Run: headless pygame with SDL's dummy video driver; simulated clock (each Clock.tick advances the game by its frame time, no real sleeping); random seed 0; keys injected as events and as key.get_pressed() state; no mouse input.
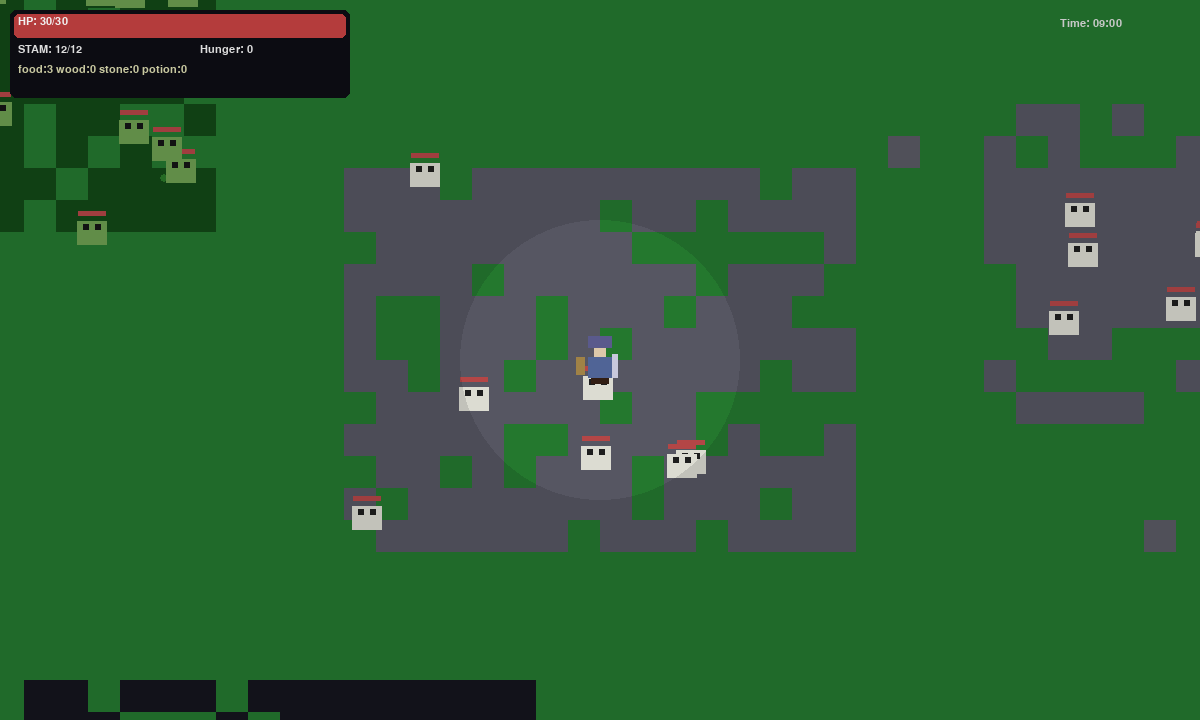
Frame 1 of 4 · flips 1–60 · no input
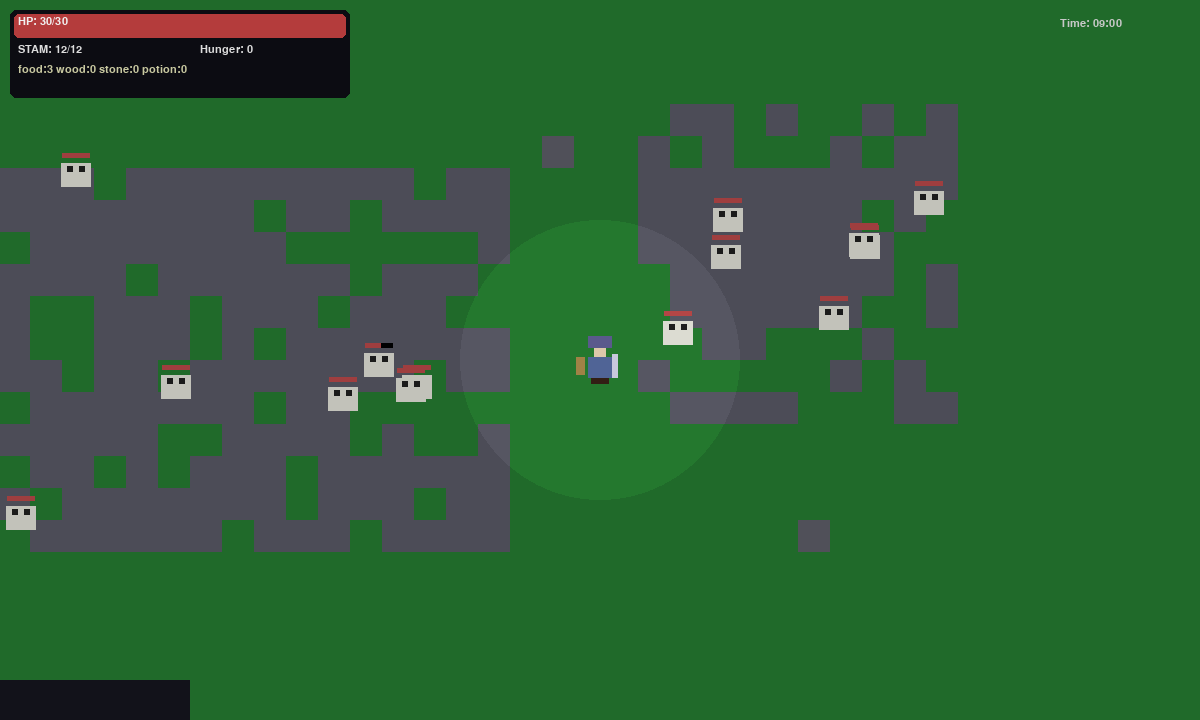
Frame 2 of 4 · flips 61–180 · tapped SPACE, RETURN · held RIGHT (→), D
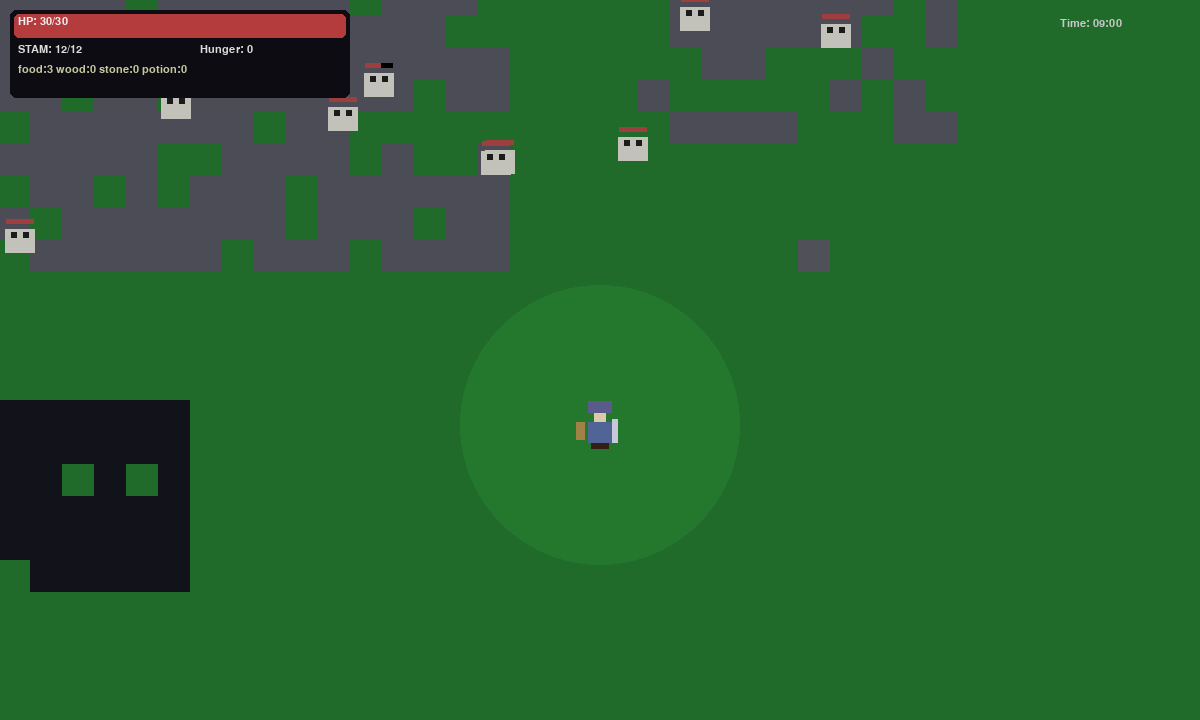
Frame 3 of 4 · flips 181–300 · held DOWN (↓), S
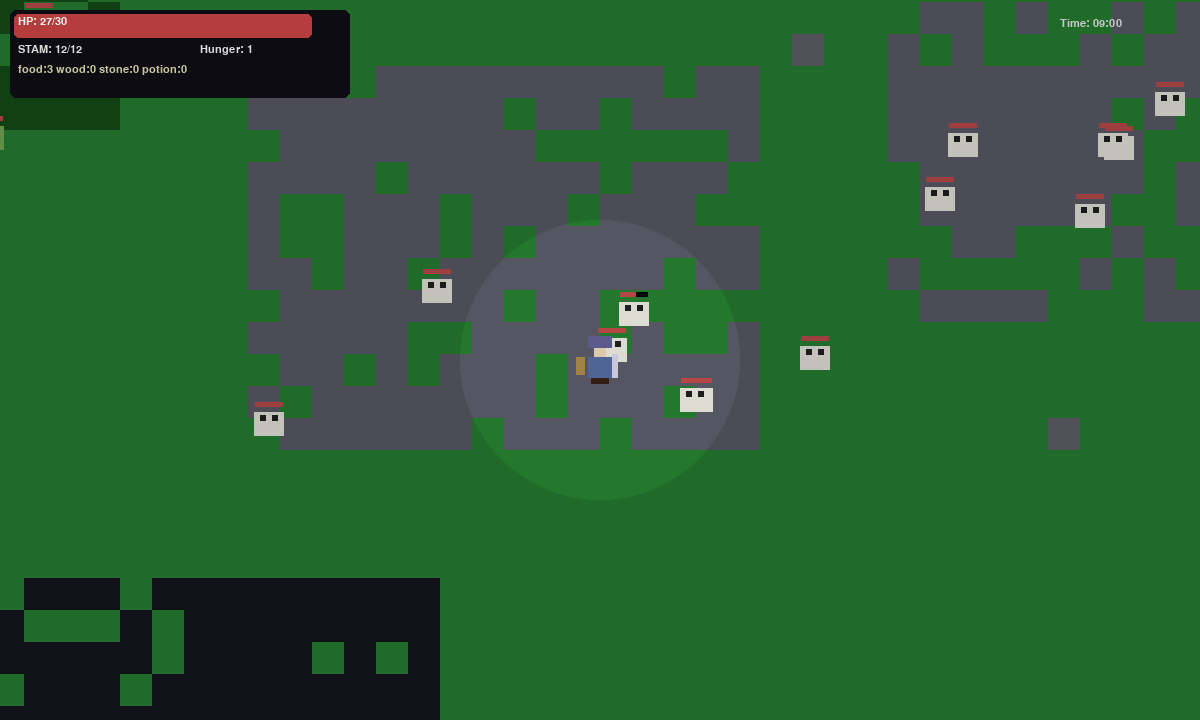
Frame 4 of 4 · flips 301–420 · held LEFT (←), A, UP (↑), W

The pygame program that drew these frames:


# medieval_survival.py
# Исправленная, рабочая версия фиксированной карты 2D survival (пиксель-стиль).
# Требуется: Python 3.8+ и pygame
# Установка: pip install pygame
# Запуск: python medieval_survival.py

import pygame
import random
import math
import json
from pathlib import Path
import time
import sys

# ---------- Константы ----------
WIDTH, HEIGHT = 1200, 720
TILE = 32
MAP_W, MAP_H = 60, 40  # фиксированная карта
FPS = 60
SAVE_FILE = Path("savegame.json")
AUTOSAVE_INTERVAL = 30.0

# ---------- Утилиты ----------
def clamp(v, a, b):
    return max(a, min(b, v))

def save_json(path: Path, data):
    try:
        path.write_text(json.dumps(data, ensure_ascii=False, indent=2), encoding="utf-8")
    except Exception as e:
        print("Save error:", e)

def load_json(path: Path):
    try:
        txt = path.read_text(encoding="utf-8")
        return json.loads(txt)
    except Exception:
        return None

# ---------- Генерация простых пиксель-арт спрайтов (в памяти) ----------
def make_knight_sprite(scale=2):
    # 16x16 pixel base scaled by 'scale'
    base = pygame.Surface((16*scale, 16*scale), pygame.SRCALPHA)
    s = scale
    # helmet
    pygame.draw.rect(base, (90,90,140), (4*s,0*s,8*s,4*s))
    # face
    pygame.draw.rect(base, (220,200,170), (6*s,4*s,4*s,3*s))
    # body
    pygame.draw.rect(base, (80,100,150), (4*s,7*s,8*s,7*s))
    # shield left
    pygame.draw.rect(base, (160,130,70), (0*s,7*s,3*s,6*s))
    # sword right
    pygame.draw.rect(base, (200,200,220), (12*s,6*s,2*s,8*s))
    # boots
    pygame.draw.rect(base, (50,30,20), (5*s,14*s,3*s,2*s)); pygame.draw.rect(base, (50,30,20), (8*s,14*s,3*s,2*s))
    return base

def make_goblin_sprite(scale=2):
    base = pygame.Surface((16*scale, 16*scale), pygame.SRCALPHA)
    s=scale
    pygame.draw.rect(base, (110,160,80), (3*s,4*s,10*s,8*s))
    pygame.draw.rect(base, (20,20,20), (5*s,5*s,2*s,2*s))
    pygame.draw.rect(base, (20,20,20), (9*s,5*s,2*s,2*s))
    return base

def make_skeleton_sprite(scale=2):
    base = pygame.Surface((16*scale, 16*scale), pygame.SRCALPHA)
    s=scale
    pygame.draw.rect(base, (220,220,210), (3*s,4*s,10*s,8*s))
    pygame.draw.rect(base, (30,30,30), (5*s,5*s,2*s,2*s))
    pygame.draw.rect(base, (30,30,30), (9*s,5*s,2*s,2*s))
    return base

def make_tileset():
    # returns dict of tile surfaces: grass, dirt, stone, water, ruin, cave
    tsize = TILE
    tiles = {}
    g = pygame.Surface((tsize,tsize)); g.fill((36,120,46)); tiles['grass'] = g
    d = pygame.Surface((tsize,tsize)); d.fill((100,70,40)); tiles['dirt']=d
    st = pygame.Surface((tsize,tsize)); st.fill((90,90,100)); tiles['stone']=st
    w = pygame.Surface((tsize,tsize)); w.fill((18,40,85)); tiles['water']=w
    ru = pygame.Surface((tsize,tsize)); ru.fill((86,86,98)); tiles['ruin']=ru
    ca = pygame.Surface((tsize,tsize)); ca.fill((20,20,28)); tiles['cave']=ca
    fo = pygame.Surface((tsize,tsize)); fo.fill((18,72,22)); tiles['forest']=fo
    return tiles

def make_campfire_sprite(scale=2):
    base = pygame.Surface((10*scale,10*scale), pygame.SRCALPHA)
    s=scale
    pygame.draw.rect(base, (100,60,30), (3*s,6*s,4*s,2*s))
    pygame.draw.circle(base, (255,120,30), (5*s,4*s), 3*s)
    pygame.draw.circle(base, (255,220,120), (5*s,3*s), 1*s)
    return base

# ---------- Фиксированная карта (вариант 2) ----------
def create_fixed_map():
    # создаём пустую карту grass, затем вручную добавляем регионы: лес, руины, замок, пещера
    grid = [['grass' for _ in range(MAP_H)] for _ in range(MAP_W)]
    # лес в левом верхнем
    for x in range(2, 18):
        for y in range(2, 16):
            if random.random() < 0.65: grid[x][y] = 'forest'
    # руины в центре
    cx, cy = MAP_W//2, MAP_H//2
    for x in range(cx-8, cx+8):
        for y in range(cy-6, cy+6):
            if random.random() < 0.75: grid[x][y] = 'ruin'
    # небольшой замок справа
    sx, sy = MAP_W-14, MAP_H//2 - 4
    for x in range(sx-4, sx+6):
        for y in range(sy-4, sy+6):
            if 0 <= x < MAP_W and 0 <= y < MAP_H:
                if (abs(x-sx) < 3 and abs(y-sy) < 3) or random.random() < 0.6:
                    grid[x][y] = 'ruin'
    # пещера снизу
    for x in range(12, 28):
        for y in range(MAP_H-10, MAP_H-4):
            if random.random() < 0.85: grid[x][y] = 'cave'
    # добавим каменные островки
    for _ in range(80):
        x = random.randrange(0, MAP_W); y = random.randrange(0, MAP_H)
        if random.random() < 0.04: grid[x][y] = 'stone'
    return grid

# ---------- Классы сущностей ----------
class Entity(pygame.sprite.Sprite):
    def __init__(self, surf, x, y):
        super().__init__()
        self.image = surf
        self.x = x
        self.y = y
    def world_rect(self):
        w,h = self.image.get_size()
        return pygame.Rect(self.x - w//2, self.y - h//2, w, h)

class Player(Entity):
    def __init__(self, surf, x, y):
        super().__init__(surf, x, y)
        self.max_hp = 30
        self.hp = self.max_hp
        self.max_stamina = 12.0
        self.stamina = self.max_stamina
        self.hunger = 0.0
        self.hunger_rate = 0.2  # per second
        self.speed = 180.0
        self.attack_cd = 0.45; self.attack_timer = 0.0
        self.blocking = False
        self.dodge_cd = 1.6; self.dodge_timer = 0.0
        self.inventory = {"food":3, "wood":0, "stone":0, "potion":0}
        self.equipped = {"weapon":"rusty","armor":"cloth"}
        self.xp = 0; self.level = 1

    def update(self, dt, keys):
        # hunger & stamina regen
        self.hunger = min(100, self.hunger + self.hunger_rate*dt)
        if self.stamina < self.max_stamina: self.stamina = min(self.max_stamina, self.stamina + dt*1.2)
        if self.attack_timer > 0: self.attack_timer = max(0, self.attack_timer - dt)
        if self.dodge_timer > 0: self.dodge_timer = max(0, self.dodge_timer - dt)

        dx = dy = 0
        if keys[pygame.K_a] or keys[pygame.K_LEFT]: dx -= 1
        if keys[pygame.K_d] or keys[pygame.K_RIGHT]: dx += 1
        if keys[pygame.K_w] or keys[pygame.K_UP]: dy -= 1
        if keys[pygame.K_s] or keys[pygame.K_DOWN]: dy += 1
        if dx != 0 or dy != 0:
            l = math.hypot(dx,dy)
            dx /= l; dy /= l
            sp = self.speed * (0.8 if self.hunger > 70 else 1.0)
            self.x += dx * sp * dt
            self.y += dy * sp * dt
        # bounds clamp
        self.x = clamp(self.x, 16, MAP_W*TILE-16)
        self.y = clamp(self.y, 16, MAP_H*TILE-16)

    def attack(self, game):
        if self.attack_timer > 0 or self.stamina < 1.0: return
        self.attack_timer = self.attack_cd
        self.stamina -= 1.6
        hits = []
        ar = pygame.Rect(self.x-44, self.y-44, 88, 88)
        for e in game.enemies:
            if e.alive and ar.colliderect(e.world_rect()):
                hits.append(e)
        for h in hits:
            dmg = 6 + (2 if self.equipped.get("weapon")=="steel" else 0)
            h.take_damage(dmg, game)
            # small xp per hit
            self.xp += 2

    def block(self):
        if self.stamina < 0.5: return False
        self.blocking = True
        self.stamina -= 0.5
        return True

    def dodge(self):
        if self.dodge_timer > 0 or self.stamina < 2.0: return False
        self.dodge_timer = self.dodge_cd
        self.stamina -= 2.0
        # simple dash forward based on random direction of current movement
        ang = random.uniform(0, math.tau)
        self.x += math.cos(ang)*48
        self.y += math.sin(ang)*48
        self.x = clamp(self.x, 16, MAP_W*TILE-16)
        self.y = clamp(self.y, 16, MAP_H*TILE-16)
        return True

    def pickup(self, item):
        self.inventory[item.kind] = self.inventory.get(item.kind, 0) + 1

class Enemy(Entity):
    def __init__(self, surf, x, y, kind="goblin"):
        super().__init__(surf, x, y)
        self.kind = kind
        if kind == "goblin":
            self.max_hp = 10; self.hp = 10; self.speed = 90; self.dmg = 2; self.xp = 6
        else:
            self.max_hp = 14; self.hp = 14; self.speed = 70; self.dmg = 3; self.xp = 10
        self.attack_timer = 0.0; self.attack_cd = 1.0
        self.alive = True

    def update(self, dt, player, game):
        if not self.alive: return
        dist = math.hypot(player.x - self.x, player.y - self.y)
        if dist < 220:
            dx = player.x - self.x; dy = player.y - self.y
            l = math.hypot(dx,dy) or 1
            self.x += dx/l * self.speed * dt
            self.y += dy/l * self.speed * dt
            if self.attack_timer <= 0 and dist < 28:
                self.attack(player)
                self.attack_timer = self.attack_cd
        else:
            # wander
            if random.random() < 0.01:
                self.x += random.uniform(-1,1) * TILE*0.2
                self.y += random.uniform(-1,1) * TILE*0.2
        if self.attack_timer > 0: self.attack_timer = max(0, self.attack_timer - dt)

    def attack(self, player):
        if player.blocking:
            actual = max(0, self.dmg - 2)
            player.hp -= actual
        else:
            player.hp -= self.dmg
        # small knockback
        player.x += random.choice([-6,6])
        if player.hp <= 0:
            player.hp = 0

    def take_damage(self, amount, game):
        self.hp -= amount
        game.spawn_particles((self.x, self.y), 8, (255,80,80))
        if self.hp <= 0:
            self.die(game)

    def die(self, game):
        self.alive = False
        # drop loot
        if random.random() < 0.6:
            it = Item(self.x, self.y, random.choice(["food","wood","stone"]))
            game.items.append(it)
        game.player.xp += self.xp

class Item:
    def __init__(self, x, y, kind="food"):
        self.x = x; self.y = y; self.kind = kind

# ---------- Основной Game класс ----------
class Game:
    def __init__(self):
        pygame.init()
        try:
            pygame.mixer.init()
        except Exception:
            pass
        self.screen = pygame.display.set_mode((WIDTH, HEIGHT))
        pygame.display.set_caption("Medieval Survival — Fixed Map")
        self.clock = pygame.time.Clock()
        self.font = pygame.font.SysFont("Consolas", 16)
        self.big = pygame.font.SysFont("Consolas", 28)

        # assets in memory
        self.tiles = make_tileset()
        self.spr_knight = make_knight_sprite(scale=3)
        self.spr_goblin = make_goblin_sprite(scale=3)
        self.spr_skel = make_skeleton_sprite(scale=3)
        self.spr_camp = make_campfire_sprite(scale=3)

        # map & world
        self.map = create_fixed_map()
        self.specials = []  # can place interactive points if needed

        # player - attempt load save
        self.last_autosave = time.time()
        saved = load_json(SAVE_FILE)
        if saved and "player" in saved:
            p = saved["player"]
            self.player = Player(self.spr_knight, p.get("x", WIDTH//2), p.get("y", HEIGHT//2))
            self.player.hp = p.get("hp", self.player.max_hp)
            self.player.stamina = p.get("stamina", self.player.max_stamina)
            self.player.hunger = p.get("hunger", 0.0)
            self.player.inventory = p.get("inventory", self.player.inventory)
            self.player.equipped = p.get("equipped", self.player.equipped)
            self.player.xp = p.get("xp", 0)
            self.player.level = p.get("level", 1)
            self.time_of_day = saved.get("time_of_day", 9.0)
            print("Save loaded.")
        else:
            # default start
            self.player = Player(self.spr_knight, MAP_W*TILE//2, MAP_H*TILE//2)
            self.time_of_day = 9.0

        # camera
        self.camera_x = clamp(self.player.x - WIDTH//2, 0, MAP_W*TILE - WIDTH)
        self.camera_y = clamp(self.player.y - HEIGHT//2, 0, MAP_H*TILE - HEIGHT)

        # enemies/items/particles
        self.enemies = []
        self.items = []
        self.particles = []
        self.spawn_initial_enemies()

        # sounds (optionally) - none required
        self.snd_hit = None
        self.snd_swing = None

        # UI/messages
        self.messages = []
        self.paused = False
        self.running = True

    def spawn_initial_enemies(self):
        # spawn balanced set: clusters near forest and ruins
        # spawn goblins near left forest, skeletons near ruins
        for _ in range(18):
            # pick random tile of appropriate type
            for _ in range(60):
                x = random.randrange(0, MAP_W); y = random.randrange(0, MAP_H)
                t = self.map[x][y]
                if t == 'forest':
                    rx = x*TILE + TILE//2; ry = y*TILE + TILE//2
                    self.enemies.append(Enemy(self.spr_goblin, rx + random.randint(-20,20), ry + random.randint(-20,20), "goblin"))
                    break
        for _ in range(14):
            for _ in range(80):
                x = random.randrange(0, MAP_W); y = random.randrange(0, MAP_H)
                t = self.map[x][y]
                if t == 'ruin':
                    rx = x*TILE + TILE//2; ry = y*TILE + TILE//2
                    self.enemies.append(Enemy(self.spr_skel, rx + random.randint(-24,24), ry + random.randint(-24,24), "skeleton"))
                    break

    def spawn_particles(self, pos, count=10, color=(200,200,200)):
        for _ in range(count):
            ang = random.random()*math.tau
            speed = random.uniform(20,160)
            vx = math.cos(ang)*speed; vy = math.sin(ang)*speed
            life = random.uniform(0.3,1.2)
            self.particles.append({"x":pos[0],"y":pos[1],"vx":vx,"vy":vy,"life":life,"col":color})

    def world_to_screen(self, wx, wy):
        return int(wx - self.camera_x), int(wy - self.camera_y)

    def try_pickup(self):
        for it in list(self.items):
            if math.hypot(self.player.x - it.x, self.player.y - it.y) < 28:
                self.player.pickup(it)
                self.items.remove(it)
                self.message(f"Picked up {it.kind}")

    def craft(self):
        inv = self.player.inventory
        # simple recipes
        if inv.get("wood",0) >= 4 and inv.get("stone",0) >= 1:
            inv["wood"] -= 4; inv["stone"] -= 1
            self.player.inventory["potion"] = self.player.inventory.get("potion",0) + 1
            self.message("Crafted: potion")
        elif inv.get("wood",0) >= 6:
            inv["wood"] -= 6
            self.player.equipped["weapon"] = "steel"
            self.message("Crafted: steel weapon")

    def message(self, txt, t=4.0):
        self.messages.append({"text":txt, "t":t})

    def save_game(self):
        data = {
            "player": {
                "x": self.player.x, "y": self.player.y,
                "hp": self.player.hp, "stamina": self.player.stamina,
                "hunger": self.player.hunger, "inventory": self.player.inventory,
                "equipped": self.player.equipped, "xp": self.player.xp, "level": self.player.level
            },
            "time_of_day": self.time_of_day
        }
        save_json(SAVE_FILE, data)
        self.last_autosave = time.time()
        self.message("Game saved.")

    def autosave_tick(self):
        if time.time() - self.last_autosave > AUTOSAVE_INTERVAL:
            self.save_game()

    def run(self):
        while self.running:
            dt = self.clock.tick(FPS) / 1000.0
            for ev in pygame.event.get():
                if ev.type == pygame.QUIT:
                    self.save_game(); self.running = False
                if ev.type == pygame.KEYDOWN:
                    if ev.key == pygame.K_ESCAPE:
                        self.save_game(); self.running = False
                    if ev.key == pygame.K_p:
                        self.paused = not self.paused
                    if ev.key == pygame.K_e:
                        self.try_pickup()
                        # small chance to create campfire item at player
                        if random.random() < 0.08:
                            self.items.append(Item(self.player.x + 6, self.player.y + 6, "campfire"))
                    if ev.key == pygame.K_c:
                        self.craft()
                    if ev.key == pygame.K_i:
                        print("Inventory:", self.player.inventory)
                        self.message("Inventory printed to console")
                    if ev.key == pygame.K_j or ev.key == pygame.K_SPACE:
                        self.player.attack(self)
                    if ev.key == pygame.K_k:
                        self.player.block()
                    if ev.key == pygame.K_l:
                        self.player.dodge()
                    if ev.key == pygame.K_o:
                        # use potion
                        if self.player.inventory.get("potion",0) > 0:
                            self.player.inventory["potion"] -= 1
                            self.player.hp = min(self.player.max_hp, self.player.hp + 12)
                            self.message("Used potion")
            if not self.paused:
                keys = pygame.key.get_pressed()
                self.player.blocking = False
                self.player.update(dt, keys)
                # update enemies
                for e in list(self.enemies):
                    e.update(dt, self.player, self)
                    if not e.alive:
                        try: self.enemies.remove(e)
                        except: pass
                # spawn occasional small mobs at night
                if random.random() < (0.006 if (self.time_of_day > 20 or self.time_of_day < 5) else 0.002):
                    x = random.randint(0, MAP_W*TILE); y = random.randint(0, MAP_H*TILE)
                    kind = random.choice(["goblin","skeleton"])
                    surf = self.spr_goblin if kind == "goblin" else self.spr_skel
                    self.enemies.append(Enemy(surf, x, y, kind))
                # particles
                for p in list(self.particles):
                    p["life"] -= dt
                    if p["life"] <= 0: self.particles.remove(p); continue
                    p["x"] += p["vx"]*dt; p["y"] += p["vy"]*dt
                # items spawn occasionally
                if random.random() < 0.002:
                    self.items.append(Item(random.randint(0,MAP_W*TILE), random.randint(0,MAP_H*TILE), random.choice(["wood","stone","food"])))
                # time progression
                self.time_of_day = (self.time_of_day + dt*0.02) % 24
                # hunger damage
                if self.player.hunger > 98:
                    self.player.hp = max(0, self.player.hp - 0.2*dt)
            # update camera
            self.camera_x = clamp(self.player.x - WIDTH//2, 0, max(0, MAP_W*TILE - WIDTH))
            self.camera_y = clamp(self.player.y - HEIGHT//2, 0, max(0, MAP_H*TILE - HEIGHT))
            # autosave
            self.autosave_tick()
            # draw
            self.draw()
        pygame.quit()

    def draw(self):
        # world
        self.screen.fill((6,6,12))
        world = pygame.Surface((WIDTH, HEIGHT))
        # draw tiles
        cam_tx0 = int(self.camera_x // TILE); cam_ty0 = int(self.camera_y // TILE)
        ncols = WIDTH // TILE + 3; nrows = HEIGHT // TILE + 3
        for ix in range(cam_tx0, cam_tx0 + ncols):
            for jy in range(cam_ty0, cam_ty0 + nrows):
                if 0 <= ix < MAP_W and 0 <= jy < MAP_H:
                    tkind = self.map[ix][jy]
                    if tkind == 'grass':
                        color = (36,120,46)
                        tile_surf = self.tiles['grass']
                    elif tkind == 'forest':
                        color = (18,72,22)
                        tile_surf = self.tiles['forest']
                    elif tkind == 'ruin':
                        color = (86,86,98)
                        tile_surf = self.tiles['ruin']
                    elif tkind == 'cave':
                        color = (20,20,26)
                        tile_surf = self.tiles['cave']
                    elif tkind == 'stone':
                        color = (90,90,100)
                        tile_surf = self.tiles['stone']
                    else:
                        color = (40,90,40)
                        tile_surf = self.tiles['dirt']
                    rx = ix*TILE - self.camera_x; ry = jy*TILE - self.camera_y
                    world.blit(tile_surf, (rx, ry))
                    # small decoration: occasional tree dot for forest tiles
                    if tkind == 'forest' and random.random() < 0.02:
                        pygame.draw.circle(world, (40,120,40), (int(rx+12), int(ry+10)), 4)
        # draw items
        for it in self.items:
            sx, sy = self.world_to_screen(it.x, it.y)
            if it.kind == "campfire":
                world.blit(self.spr_camp, self.spr_camp.get_rect(center=(sx,sy)))
            else:
                col = (255,200,80) if it.kind == "food" else (150,110,70)
                pygame.draw.circle(world, col, (sx,sy), 6)
        # draw enemies
        for e in self.enemies:
            if not e.alive: continue
            sx, sy = self.world_to_screen(e.x, e.y)
            world.blit(e.image, e.image.get_rect(center=(sx,sy)))
            # hp bar
            hpw = int(28 * (e.hp / e.max_hp))
            pygame.draw.rect(world, (0,0,0), (sx-14, sy-22, 28, 5))
            pygame.draw.rect(world, (180,70,70), (sx-14, sy-22, hpw, 5))
        # draw player
        px, py = self.world_to_screen(self.player.x, self.player.y)
        world.blit(self.player.image, self.player.image.get_rect(center=(px,py)))
        # draw particles
        for p in self.particles:
            sx, sy = self.world_to_screen(p["x"], p["y"])
            pygame.draw.circle(world, p["col"], (int(sx), int(sy)), 3)
        # lighting: dark overlay for night, light around player and campfires
        dark = pygame.Surface((WIDTH, HEIGHT), pygame.SRCALPHA)
        if self.time_of_day > 19 or self.time_of_day < 6:
            alpha = 180
        elif self.time_of_day > 17 or self.time_of_day < 8:
            alpha = 90
        else:
            alpha = 30
        dark.fill((6,6,12, alpha))
        # subtract light circle at player
        pygame.draw.circle(dark, (6,6,12,0), (px,py), 140)
        # campfire lights
        for it in self.items:
            if it.kind == "campfire":
                sx, sy = self.world_to_screen(it.x, it.y)
                pygame.draw.circle(dark, (6,6,12,0), (sx,sy), 90)
        # blit world and dark overlay
        self.screen.blit(world, (0,0))
        self.screen.blit(dark, (0,0))
        # HUD
        self.draw_hud()
        # messages
        for i, m in enumerate(list(self.messages)[-5:]):
            self.screen.blit(self.font.render(m["text"], True, (220,220,200)), (18, HEIGHT-22 - i*20))
            m["t"] -= 1.0 / FPS
            if m["t"] <= 0:
                try: self.messages.remove(m)
                except: pass
        pygame.display.flip()

    def draw_hud(self):
        # panel
        pygame.draw.rect(self.screen, (12,12,18), (10,10, 340, 88), border_radius=6)
        # HP
        hpw = int(332 * (self.player.hp / max(1, self.player.max_hp)))
        pygame.draw.rect(self.screen, (180,60,60), (14,14, hpw, 24), border_radius=5)
        self.screen.blit(self.font.render(f"HP: {int(self.player.hp)}/{self.player.max_hp}", True, (240,240,240)), (18,16))
        # stamina/hunger
        self.screen.blit(self.font.render(f"STAM: {int(self.player.stamina)}/{int(self.player.max_stamina)}", True, (220,220,220)), (18,44))
        self.screen.blit(self.font.render(f"Hunger: {int(self.player.hunger)}", True, (220,220,220)), (200,44))
        # inventory short
        inv_text = " ".join([f"{k}:{v}" for k,v in self.player.inventory.items()])
        self.screen.blit(self.font.render(inv_text, True, (200,200,160)), (18,64))
        # time
        tod = f"{int(self.time_of_day):02d}:00"
        self.screen.blit(self.font.render("Time: "+tod, True, (200,200,200)), (WIDTH-140, 18))

# ---------- Точка входа ----------
if __name__ == "__main__":
    try:
        game = Game()
        game.run()
    except Exception as e:
        print("Critical error:", e)
        pygame.quit()
        raise
